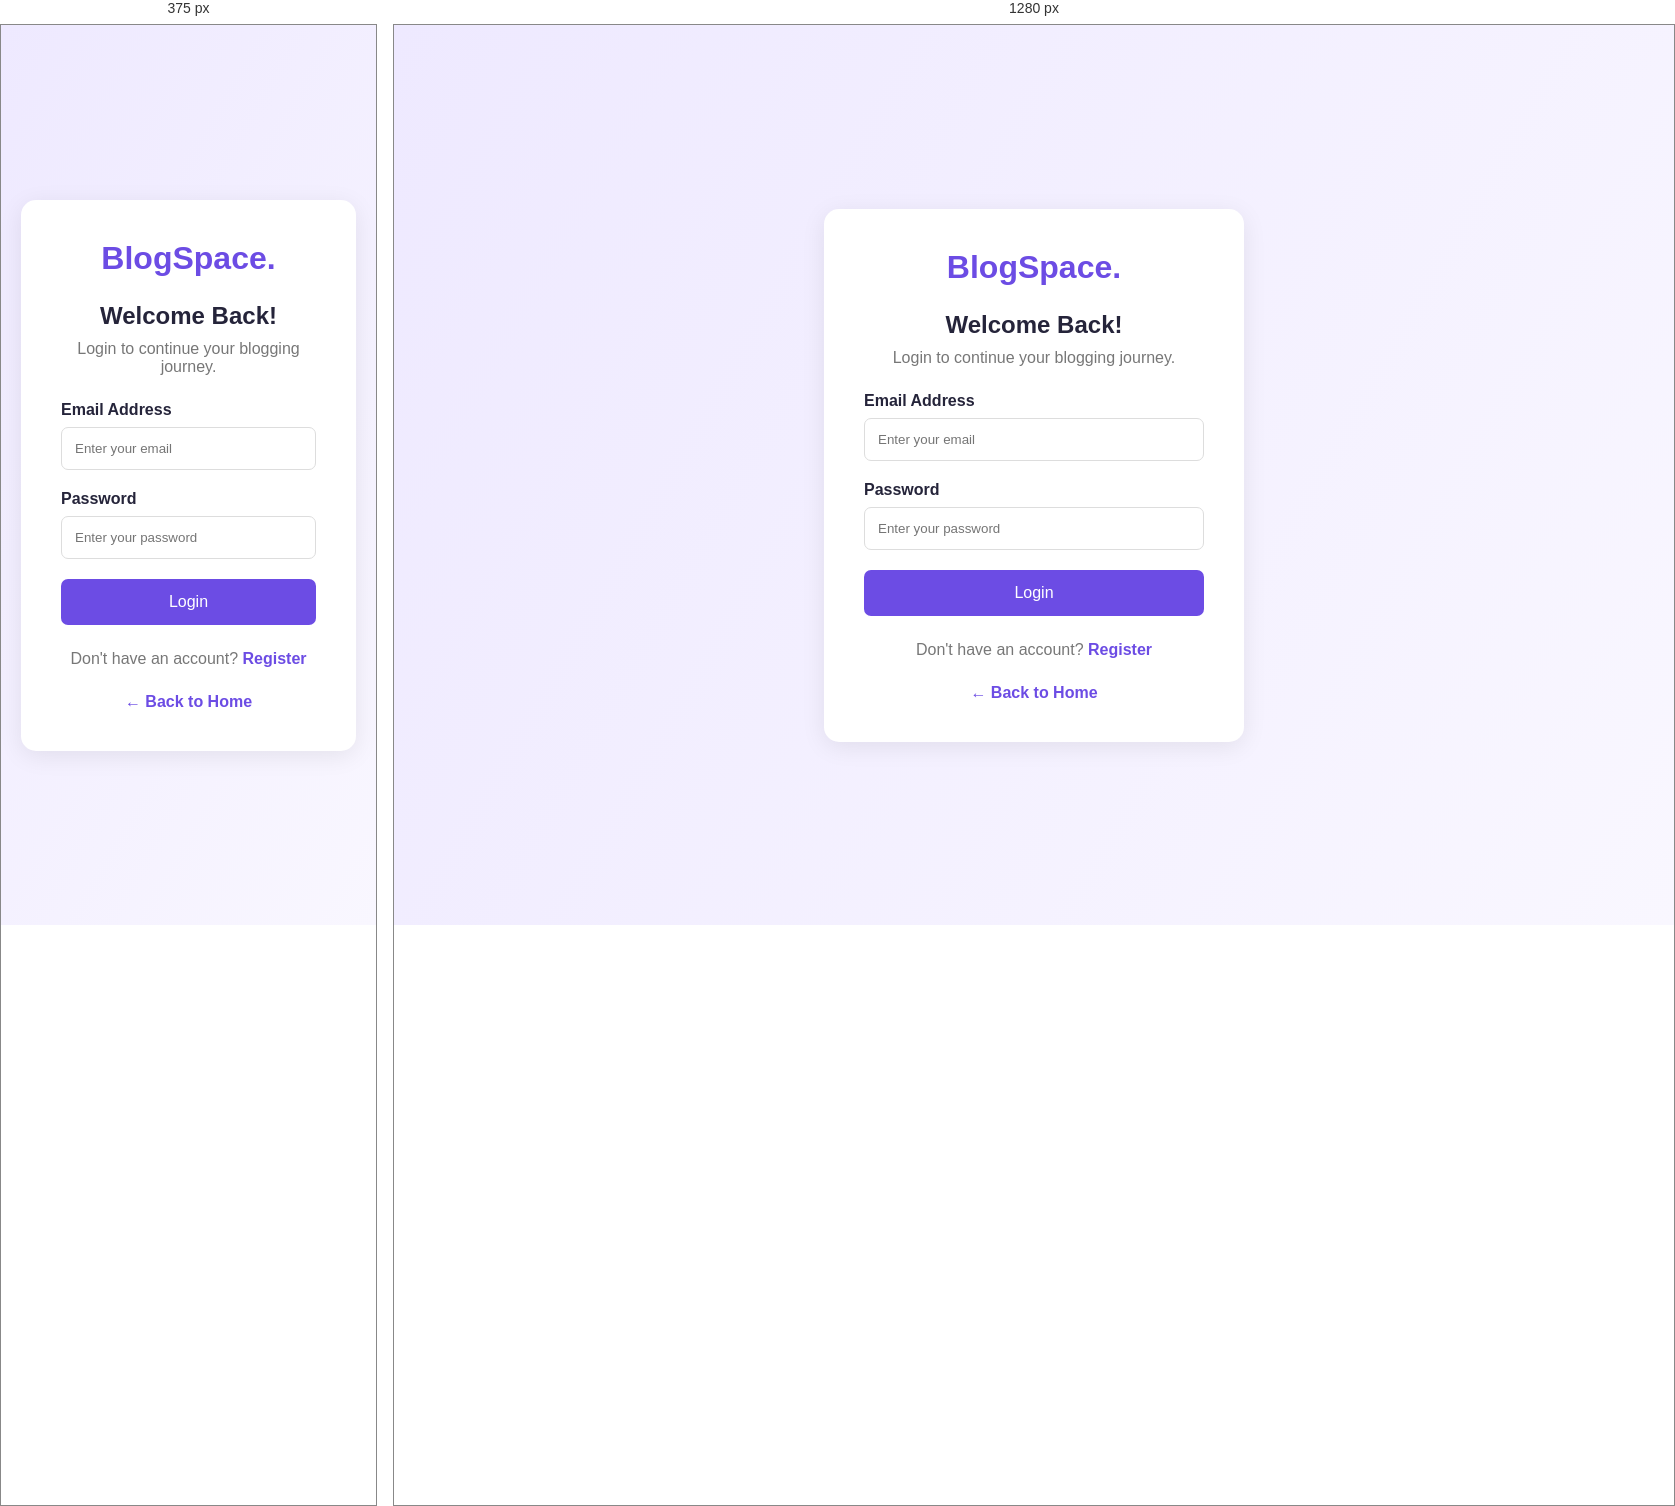
Rendered at 375 px and 1280 px, left to right.

<!-- file: login.html -->

<!DOCTYPE html>
<html lang="en">
<head>
    <meta charset="UTF-8">
    <meta name="viewport" content="width=device-width, initial-scale=1.0">

    <title>Login - BlogSpace</title>

    <link rel="stylesheet" href="style.css">
</head>
<body>

    <div class="auth-container">

        <div class="auth-card">

            <h1>BlogSpace.</h1>

            <h2>Welcome Back!</h2>

            <p>Login to continue your blogging journey.</p>

            <form id="loginForm">

                <label>Email Address</label>
                <input type="email" id="loginEmail"
                       placeholder="Enter your email" required>

                <label>Password</label>
                <input type="password" id="loginPassword"
                       placeholder="Enter your password" required>

                <button type="submit">Login</button>

            </form>

            <p id="loginMessage"></p>

            <p class="auth-link">
                Don't have an account?
                <a href="register.html">Register</a>
            </p>

            <a href="index.html" class="back-home">
                ← Back to Home
            </a>

        </div>

    </div>

    <script src="script.js"></script>

</body>
</html>


/* @media block from style.css */
@media (max-width: 768px) {

    header {
        padding: 18px 5%;
    }

    .navbar {
        flex-wrap: wrap;
        gap: 18px;
    }

    .nav-links {
        width: 100%;
        justify-content: center;
        gap: 15px;
        flex-wrap: wrap;
    }

    .nav-btn {
        display: none;
    }

    .hero {
        padding: 50px 7%;
    }

    .hero h1 {
        font-size: 34px;
    }

    .blog-container {
        grid-template-columns: 1fr;
    }
}

/* @media block from style.css */
@media (max-width: 768px) {

    .dashboard-heading {
        flex-direction: column;
        align-items: flex-start;
    }

    .stats-container {
        grid-template-columns: 1fr;
    }

    .dashboard-blog-card {
        gap: 15px;
    }
}